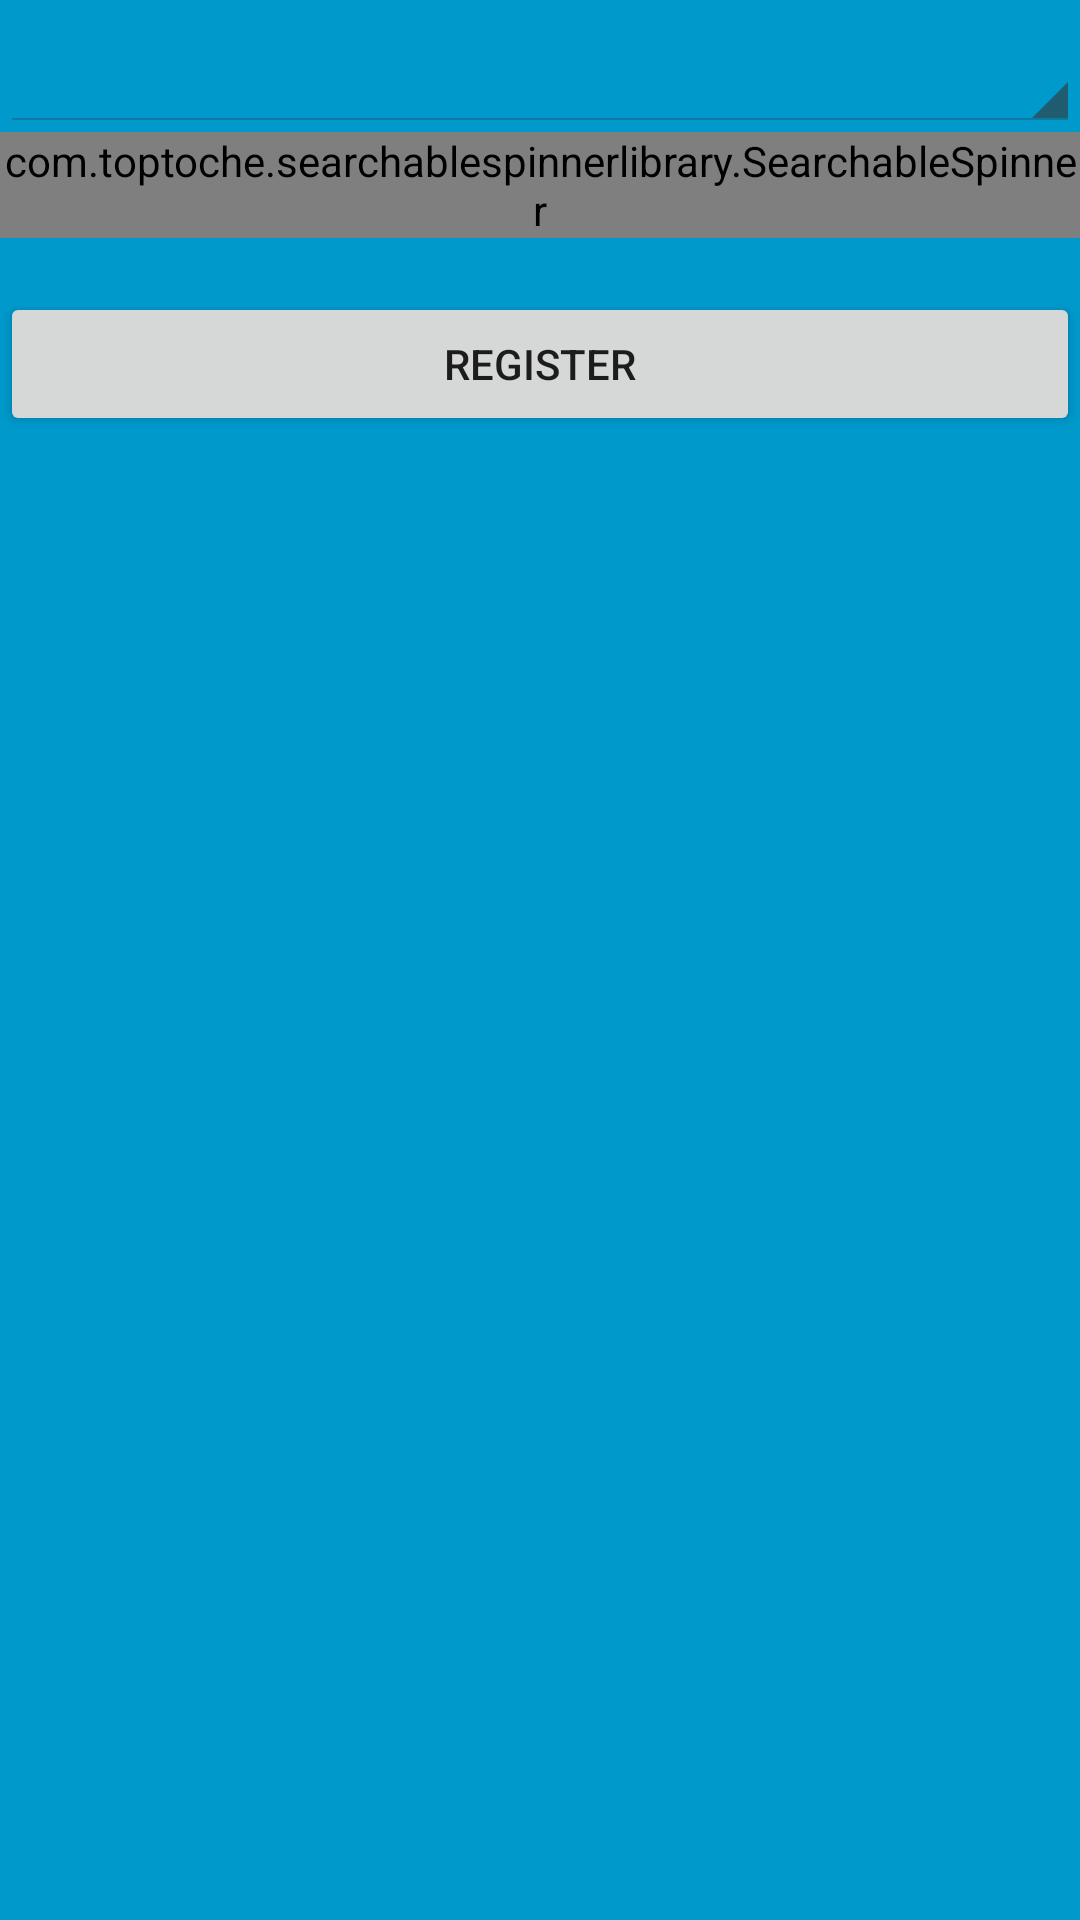

This screen was rendered from an Android layout file. Write that file and the resources it references.
<!-- AndroidManifest.xml: application theme AppTheme -->
<!-- res/layout/activity_view_grades.xml -->
<?xml version="1.0" encoding="utf-8"?>


<ScrollView xmlns:android="http://schemas.android.com/apk/res/android"
    android:layout_width="match_parent"
    android:layout_height="match_parent"
    android:fillViewport="true"
    android:scrollbars="vertical">

    <RelativeLayout android:layout_width="match_parent"
        android:layout_height="match_parent">
        <RelativeLayout
            android:layout_width="match_parent"
            android:layout_height="match_parent"
            android:layout_gravity="center"
            android:background="@android:color/holo_blue_dark">


            <Spinner
                android:id="@+id/spinnerAcademicYear"
                style="@android:style/Widget.Holo.Light.Spinner"
                android:layout_width="match_parent"
                android:layout_height="wrap_content"
                android:layout_alignParentLeft="true"
                android:layout_alignParentStart="true"
                android:layout_marginTop="12dp"
                android:spinnerMode="dialog" />



            <com.toptoche.searchablespinnerlibrary.SearchableSpinner
                android:id="@+id/spinnerSemester"
                style="@android:style/Widget.Holo.Light.Spinner"
                android:layout_width="match_parent"
                android:layout_height="wrap_content"
                android:layout_alignParentLeft="true"
                android:layout_alignParentStart="true"
                android:layout_below="@+id/spinnerAcademicYear"
                android:spinnerMode="dialog" />

            <Button
                android:id="@+id/register"
                android:layout_width="match_parent"
                android:layout_height="wrap_content"
                android:layout_alignParentLeft="true"
                android:layout_alignParentStart="true"
                android:layout_below="@+id/spinnerSemester"
                android:layout_marginTop="18dp"
                android:drawableLeft="@drawable/register"
                android:onClick="registerCourse"
                android:text="Register" />

            <TableLayout
                android:layout_width="match_parent"
                android:layout_height="match_parent"
                android:layout_below="@+id/register"
                android:layout_alignParentLeft="true"
                android:layout_alignParentStart="true"
                android:layout_marginTop="83dp">

                <TableRow
                    android:layout_width="match_parent"
                    android:layout_height="match_parent" />

                <TableRow
                    android:layout_width="match_parent"
                    android:layout_height="match_parent" />

                <TableRow
                    android:layout_width="match_parent"
                    android:layout_height="match_parent" />

                <TableRow
                    android:layout_width="match_parent"
                    android:layout_height="match_parent" />
            </TableLayout>


        </RelativeLayout>
    </RelativeLayout>
</ScrollView>
<!-- resources referenced by this layout -->
<resources>
  <style name="AppTheme" parent="Theme.AppCompat.Light.DarkActionBar">
          
          <item name="colorPrimary">@color/colorPrimary</item>
          <item name="colorPrimaryDark">@color/colorPrimaryDark</item>
          <item name="colorAccent">@color/colorAccent</item>
      </style>
  <color name="colorPrimary">#3f51b5</color>
  <color name="colorPrimaryDark">#303F9F</color>
  <color name="colorAccent">#ff4081</color>
</resources>
